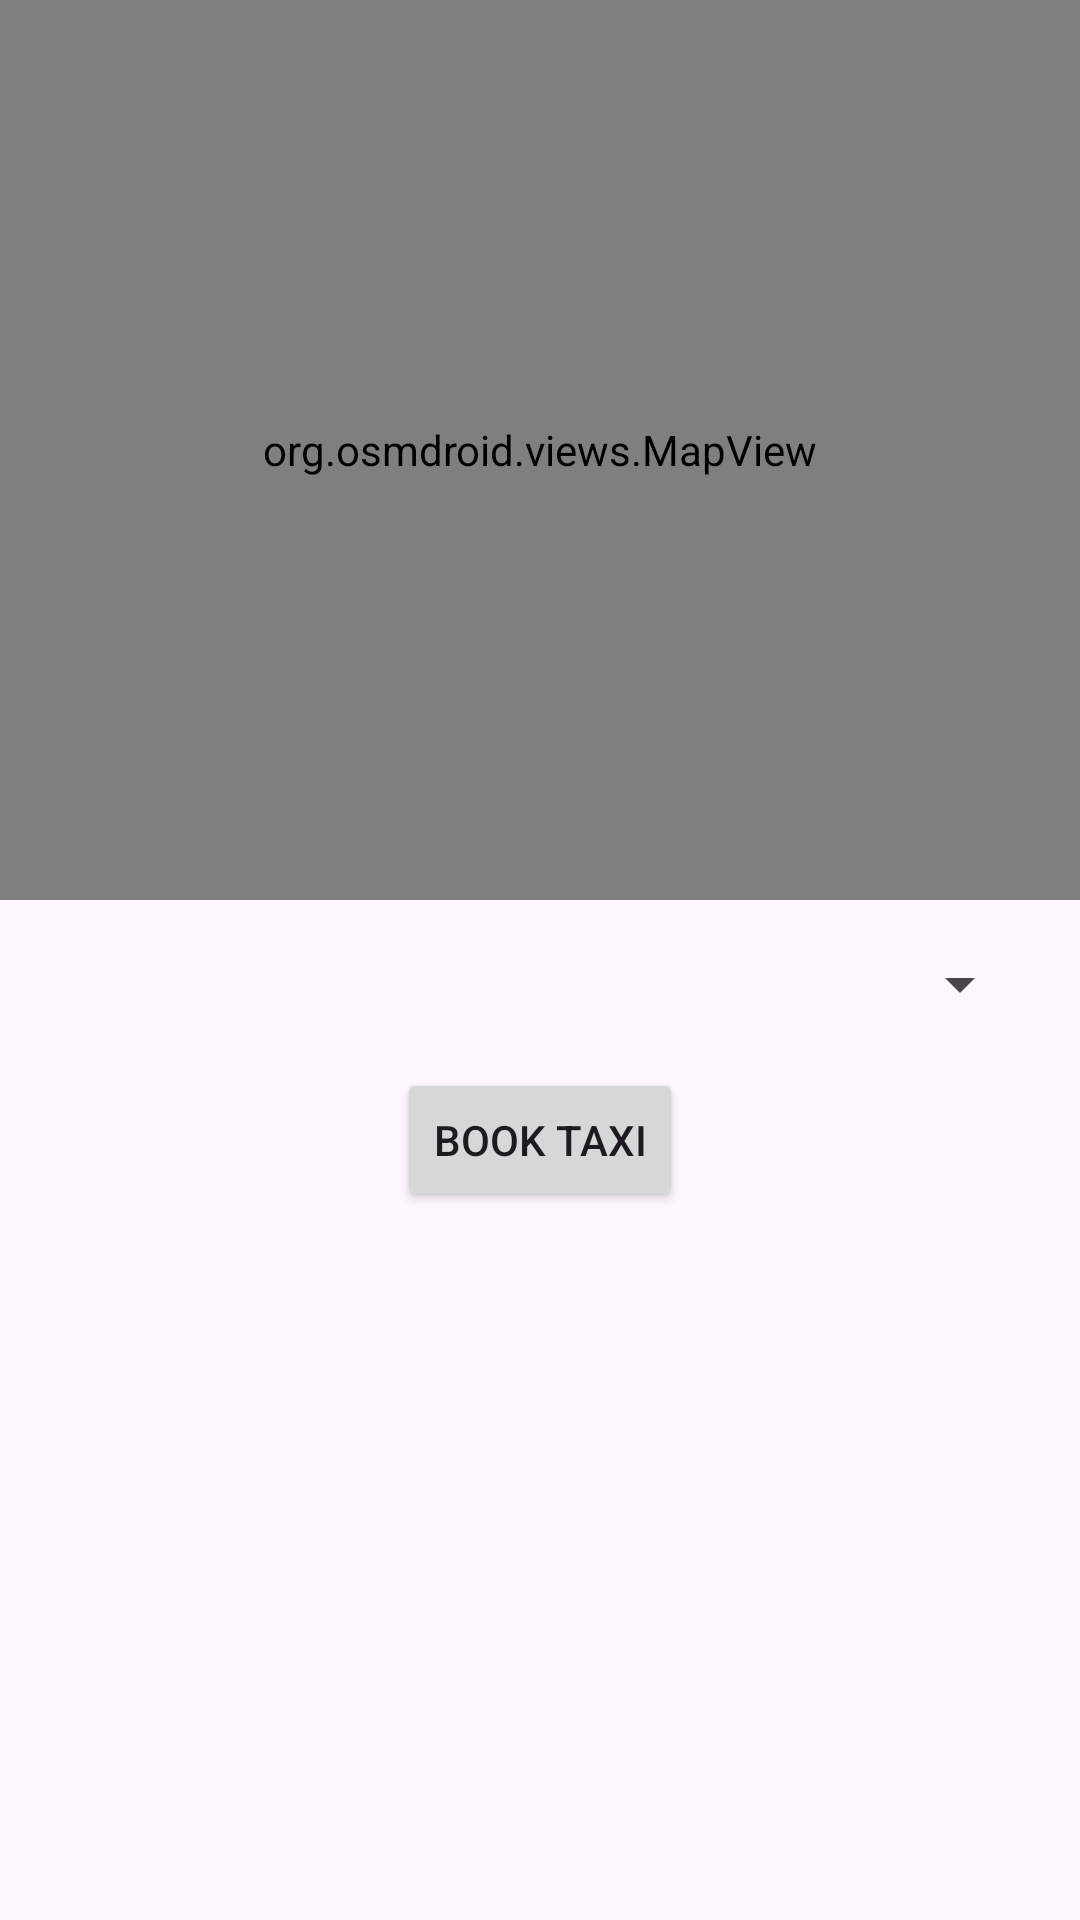

The Android layout XML behind this screen, and the referenced resources:
<!-- AndroidManifest.xml: application theme Theme.Taxi_application -->
<!-- res/layout/activity_booking.xml -->
<?xml version="1.0" encoding="utf-8"?>
<LinearLayout xmlns:android="http://schemas.android.com/apk/res/android"
    xmlns:tools="http://schemas.android.com/tools"
    android:layout_width="match_parent"
    android:layout_height="match_parent"
    android:orientation="vertical"
    tools:context=".BookingActivity">

    <org.osmdroid.views.MapView
        android:id="@+id/map"
        android:layout_width="match_parent"
        android:layout_height="300dp" />

    <Spinner
        android:id="@+id/taxiSpinner"
        android:layout_width="match_parent"
        android:layout_height="wrap_content"
        android:layout_margin="16dp"/>

    <Button
        android:id="@+id/confirmBookingButton"
        android:layout_width="wrap_content"
        android:layout_height="wrap_content"
        android:layout_gravity="center"
        android:text="Book Taxi" />

</LinearLayout>
<!-- resources referenced by this layout -->
<resources>
  <style name="Theme.Taxi_application" parent="Base.Theme.Taxi_application" />
  <style name="Base.Theme.Taxi_application" parent="Theme.Material3.DayNight.NoActionBar">
          
          
      </style>
</resources>
